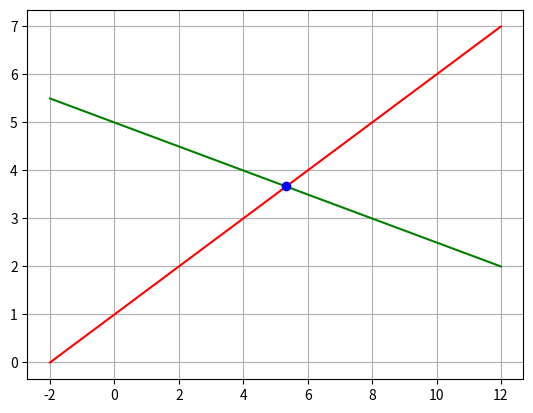

Reproduce this figure in Python.
# simple_numpy.py
# [redacted]

from __future__ import print_function
from __future__ import division

'''
Einfache Array und Matrizen Operationen

Literatur 

   Die wichtigsten Array und Matrix Operationen:
   https://docs.scipy.org/doc/numpy-dev/user/quickstart.html

      Dieser Text verweist auf 
      https://docs.scipy.org/doc/numpy/reference/routines.html

   Vergleich mit Matlab:
   https://docs.scipy.org/doc/numpy-dev/user/numpy-for-matlab-users.html

   Vergleich mit IDL:
   http://mathesaurus.sourceforge.net/idl-numpy.html
'''

import numpy as np
import matplotlib.pyplot as plt

print("% --- Arrays ---")

# array is an alias for ndarray
a = np.array([[1, 2], [3, 4]])
print("% a\n", a)
print()

b = np.array([[4, 1], [2, 5]])
print("% b =\n", b)
print()

print("% a*b\n", a*b)   # elementweise Multiplikation
print()

print("% dot(a,b)", np.dot(a,b))  # Arrays muss man mit dot() multiplizieren
print()
                                  # Matrizen kann man mit * multiplizieren

b = np.ones(10)
print("% ones(10)\n", b)
print()

# += and *= work in place 
print("id(b)", id(b))
b += 1
print("b += 1")
print(b)
print("id(b)", id(b))
print()

print("b = b + 1")
b = b + 1
print(b)
print("id(b)", id(b))
print()

print("% outer(b,b)\n", np.outer(b,b))
print()

# arange returns an array object
c = np.arange(60)
print("% np.arange(60)\n", c)
print()

c.resize(3, 4, 5)
print("% c.resize(3, 4, 5)\n", c)
print()

print("c.shape\n", c.shape)
print()

print("c[2][0][4] =", c[2][0][4])
# bei c[2][0][5]: IndexError: index out of bounds

c.resize(2, 10, 3)
print("% c.resize(2, 10, 3)\n", c)
print()

c.resize(2, 2, 20)
print("% c.resize(2, 2, 20)\n", c)
print(c)
print()


print("% --- Matrizen ---")

A = np.matrix([[1, 2], [3, 4]])
print("% A\n", A)
print()

B = np.array([[4, 1], [2, 5]])
print("% B\n", B)
print()

print("% B.shape = ", B.shape)
print()

P = A*B
print("% P = A*B\n", P)
print()

print("% P transponiert\n", P.T)
print()

print("% P invers\n", P.I)
print()


K = np.matrix([[0.5, -1], [-0.25, -1]])
B = np.matrix([-1, -5])

# http://docs.scipy.org/doc/numpy/reference/generated/numpy.linalg.solve.html
print("np.linalg.solve()")
P = np.linalg.solve(K, B.T)
# check
print("P = \n")
print(P)
print("check")
print((np.dot(K, P) == B.T).all())

x = np.linspace(-2, 12, 1000)
y1 = 0.5 * x + 1
y2 = -0.25 * x + 5
plt.grid()
plt.plot(x, y1, 'r')
plt.plot(x, y2, 'g')
plt.plot(P[0], P[1], 'bo')
plt.show()
